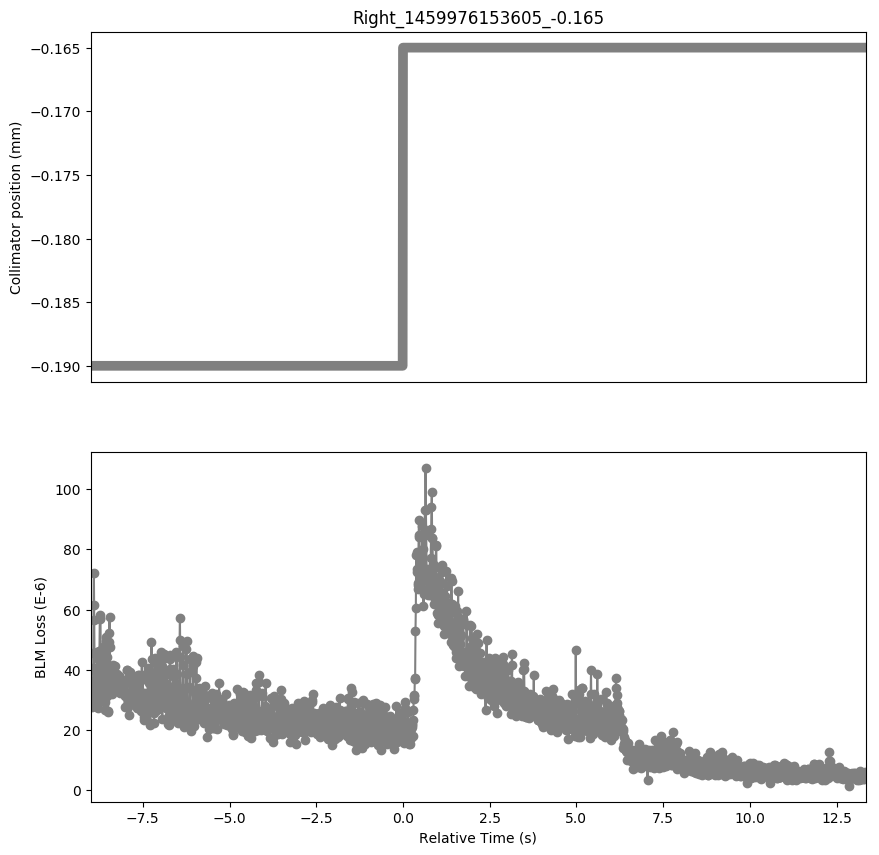

The table this chart was drawn from, first rows:
Timestamp, position, BLMTI.06L7.B1E10_TCP.B6L7.B1
1459976144610, -0.19, 4.5611999999999996e-05
1459976144620, -0.19, 3.0408e-05
1459976144630, -0.19, 3.2218e-05
1459976144640, -0.19, 2.7511999999999997e-05
1459976144650, -0.19, 2.8598000000000003e-05
1459976144660, -0.19, 2.7874e-05
1459976144670, -0.19, 3.0046e-05
1459976144680, -0.19, 4.0544000000000003e-05
1459976144690, -0.19, 6.154e-05
1459976144700, -0.19, 7.2038e-05
1459976144710, -0.19, 5.6472e-05
1459976144720, -0.19, 3.9458e-05
1459976144730, -0.19, 3.4028e-05
1459976144740, -0.19, 3.439e-05
1459976144750, -0.19, 3.439e-05
1459976144760, -0.19, 3.6924e-05
1459976144770, -0.19, 3.1856e-05
1459976144780, -0.19, 4.0544000000000003e-05
1459976144790, -0.19, 4.3802e-05
1459976144800, -0.19, 4.5974e-05
1459976144810, -0.19, 3.4028e-05
1459976144820, -0.19, 2.896e-05
1459976144830, -0.19, 2.715e-05
1459976144840, -0.19, 3.0046e-05
1459976144850, -0.19, 4.0544000000000003e-05
1459976144860, -0.19, 4.6336000000000005e-05
1459976144870, -0.19, 5.7196000000000006e-05
1459976144880, -0.19, 5.6834e-05
1459976144890, -0.19, 5.8281999999999995e-05
1459976144900, -0.19, 3.9458e-05
1459976144910, -0.19, 3.439e-05
1459976144920, -0.19, 3.2218e-05
1459976144930, -0.19, 3.4028e-05
1459976144940, -0.19, 3.5838000000000005e-05
1459976144950, -0.19, 4.7422e-05
1459976144960, -0.19, 4.6336000000000005e-05
1459976144970, -0.19, 4.5611999999999996e-05
1459976144980, -0.19, 4.5611999999999996e-05
1459976144990, -0.19, 3.5838000000000005e-05
1459976145000, -0.19, 3.2218e-05
1459976145010, -0.19, 2.6788000000000002e-05
1459976145020, -0.19, 2.9321999999999998e-05
1459976145030, -0.19, 4.0181999999999996e-05
1459976145040, -0.19, 5.1042e-05
1459976145050, -0.19, 4.959399999999999e-05
1459976145060, -0.19, 4.7783999999999995e-05
1459976145070, -0.19, 4.4164e-05
1459976145080, -0.19, 3.8734e-05
1459976145090, -0.19, 3.1132e-05
1459976145100, -0.19, 2.6426e-05
1459976145110, -0.19, 2.6064e-05
1459976145120, -0.19, 3.4028e-05
1459976145130, -0.19, 4.9232e-05
1459976145140, -0.19, 5.2128e-05
1459976145150, -0.19, 5.7558e-05
1459976145160, -0.19, 4.7422e-05
1459976145170, -0.19, 4.0906e-05
1459976145180, -0.19, 3.439e-05
1459976145190, -0.19, 3.3666e-05
1459976145200, -0.19, 3.258e-05
... 2,172 more rows
